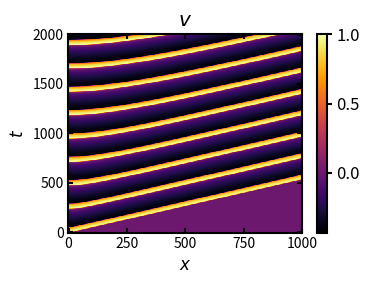

Reproduce this figure in Python.
import matplotlib
# matplotlib.use('Qt5Agg')
import matplotlib.pyplot as plt
import numpy as np
from scipy.integrate import solve_ivp
from mpl_toolkits.mplot3d import Axes3D
from matplotlib import cm
import scipy.io
import time

plt.rc("text", usetex=False)
plt.rc("font", family="sans-serif", size=12)


def f(v, w, a, b, epsilon):
    return v * (v - a) * (1 - v) - w

def g(v, w, a, b, epsilon):
    return epsilon * (v - b * w)

def rdPDE(t, y, a, b, epsilon, D, dx):
    """
    The ODEs are derived using the method of lines.
    https://docs.scipy.org/doc/scipy/reference/tutorial/integrate.html#mol
    """
    # The vectors v and w are interleaved in y for computational speed
    # every other entry is
    v = y[0::2]
    w = y[1::2]

    # dydt is the return value of this function.
    dydt = np.empty_like(y)

    dvdt = dydt[::2]
    dwdt = dydt[1::2]

    dvdt[0]    = f(v[0],    w[0],    a, b, epsilon) +  D * (-2.0*v[0] + 2.0*v[1]) / dx**2
    dvdt[1:-1] = f(v[1:-1], w[1:-1], a, b, epsilon) +  D * np.diff(v,2) / dx**2
    dvdt[-1]   = f(v[-1],   w[-1],   a, b, epsilon) +  D * (-2.0*v[-1] + 2.0*v[-2]) / dx**2
    # dvdt[0]    = f(v[0],    w[0],    a, b, epsilon) +  D  * (v[-1] - 2 * v[0] + v[1]) / dx**2
    # dvdt[1:-1] = f(v[1:-1], w[1:-1], a, b, epsilon) +  D * np.diff(v,2) / dx**2
    # dvdt[-1]   = f(v[-1],   w[-1],   a, b, epsilon) +  D * (v[-2] - 2 * v[-1] + v[0] ) / dx**2

    dwdt[0]    = g(v[0],    w[0],    a, b, epsilon)
    dwdt[1:-1] = g(v[1:-1], w[1:-1], a, b, epsilon)
    dwdt[-1]   = g(v[-1],   w[-1],   a, b, epsilon)

    dydt[::2] = dvdt
    dydt[1::2] = dwdt

    return dydt

# %%
# %%time
start = time.time()

N = 1000
L = 1000
x = np.linspace(0, L, N)
dx = L/N

a = -0.1
b = 1e-4
epsilon = 0.005
D = 5

# np.random.seed(42)
# u0 = (a+b)*np.ones(np.size(x)) + 0.01*(2*np.random.rand(np.size(x))-1)
# v0 = (b/(a+b)**2)*np.ones(np.size(x)) + 0.01*(2*np.random.rand(np.size(x))-1)
v0 = np.zeros(np.size(x))
w0 = np.zeros(np.size(x))#0.2*np.exp(-(x+2)**2)
v0[0:10] = 1

y0 = np.zeros(2*N)
y0[::2] = v0
y0[1::2] = w0

sol = solve_ivp(lambda t,y: rdPDE(t, y, a, b, epsilon, D, dx), [0, 2000], y0, t_eval=np.linspace(0,2000,500), method='LSODA',lband=2,uband=2)

t = sol.t
# print(np.shape(t))
y = sol.y
# print(np.shape(y))
# %%

v = y[0::2,:].T
w = y[1::2,:].T

end = time.time()
print(end-start)
# scipy.io.savemat('data.mat',dict(t=t,x=x,u=u,v=v))

# %%
fig = plt.figure("fig1",figsize=(4,3))
ax1 = plt.subplot(111)
pmesh = plt.pcolormesh(x,t,v,cmap=cm.inferno)
cbar = fig.colorbar(pmesh,ax=ax1)
# plt.axhline(y=20,linestyle='--',linewidth=2,color='w')
cbar.outline.set_linewidth(1.5)
cbar.ax.tick_params(width=1.5)
ax1.tick_params(axis="both", direction="in", which="both", right=True, top=True, labelsize=10 , width=1.5)
ax1.set_xlabel(r'$x$')
ax1.set_ylabel(r'$t$')
ax1.set_title(r'$v$')
ax1.spines["left"].set_linewidth(1.5)
ax1.spines["top"].set_linewidth(1.5)
ax1.spines["right"].set_linewidth(1.5)
ax1.spines["bottom"].set_linewidth(1.5)

# ax2 = plt.subplot(122)
# pmesh =plt.pcolormesh(x,t,w,cmap=cm.inferno)
# ax2.tick_params(axis="both", direction="in", which="both", right=True, top=True, labelsize=10, width=1.5)
# cbar = fig.colorbar(pmesh,ax=ax2)
# # plt.axhline(y=20,linestyle='--',linewidth=2,color='w')
# cbar.outline.set_linewidth(1.5)
# cbar.ax.tick_params(width=1.5)
# ax2.set_xlabel(r'$x$')
# ax2.set_ylabel(r'$t$')
# ax2.set_title(r'$w$')
# ax2.spines["left"].set_linewidth(1.5)
# ax2.spines["top"].set_linewidth(1.5)
# ax2.spines["right"].set_linewidth(1.5)
# ax2.spines["bottom"].set_linewidth(1.5)

plt.tight_layout()
plt.savefig('FHN.tif',dpi=600)
# plt.show()
#
# plt.figure()
# print(v[0,:])
# plt.plot(x,v[0,:])

# #%%
# # animated plot


movieon = 0
if movieon == 1:
    import matplotlib.animation as animation
    fig = plt.figure(figsize=(4,3))
    ax = plt.subplot(111)
    ax.tick_params(axis="both", direction="in", which="both", right=True, top=True, labelsize=10 , width=1.5)
    ax.set_xlabel(r'$x$')
    # ax.set_ylabel('Activity')
    ax.spines["left"].set_linewidth(1.5)
    ax.spines["top"].set_linewidth(1.5)
    ax.spines["right"].set_linewidth(1.5)
    ax.spines["bottom"].set_linewidth(1.5)
    # ax.set_xlim(0,1)
    ax.set_ylim(1.1*np.min([np.min(v),np.min(w)]),1.1*np.max([np.max(v),np.max(w)]))
    ax.grid(linewidth=1.5)
    # title = plt.title(r'$b$=%1.2f, $\delta$=%1.2f' %(b, delta))
    line_v, = ax.plot(x,v[0,:],linewidth=2,label=r'$v$')
    line_w, = ax.plot(x,w[0,:],'--',linewidth=2,label=r'$w$')
    plt.legend(loc=2)
    plt.tight_layout()

    def animate(i):
        line_v.set_ydata(v[i,:])
        line_w.set_ydata(w[i,:])
        return line_v, line_w

    ani = animation.FuncAnimation(fig,animate,frames=np.size(t))
    ani.save("FHN.mp4",fps=30,dpi=300)
    # ani.save("Schnak.gif",fps=30,writer='imagemagick',dpi=300)
